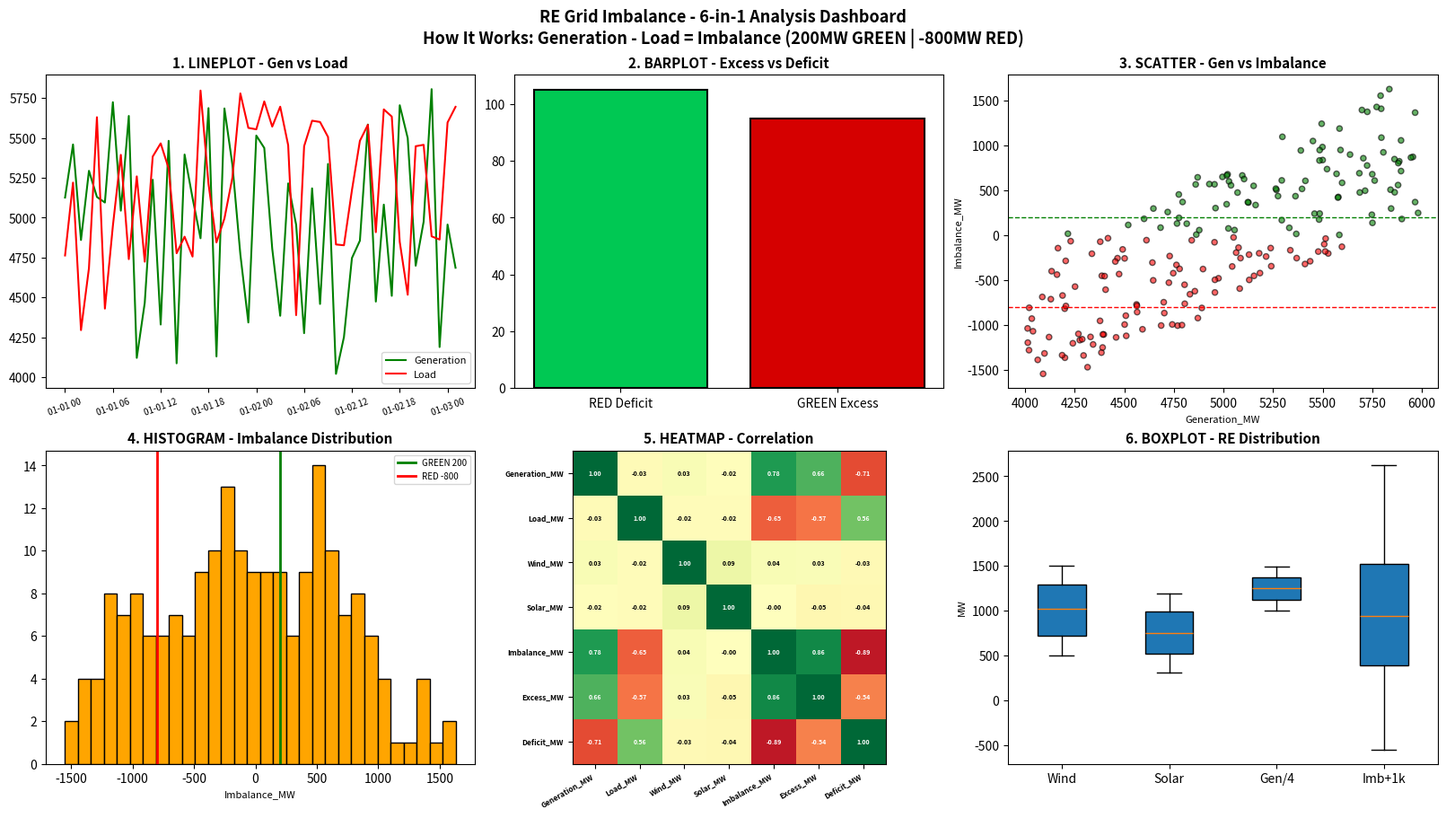

Here is the Python script that generated this plot: (Note: this script raises an exception after producing the figure.)
import matplotlib.pyplot as plt
import pandas as pd
import numpy as np

np.random.seed(42)
n=200
time = pd.date_range('2026-01-01', periods=n, freq='h')
df = pd.DataFrame({
    'Time': time,
    'Generation_MW': np.random.randint(4000,6000,n),
    'Load_MW': np.random.randint(4200,5800,n),
    'Wind_MW': np.random.randint(500,1500,n),
    'Solar_MW': np.random.randint(300,1200,n),
})
df['Imbalance_MW'] = df['Generation_MW'] - df['Load_MW']
df['Status'] = np.where(df['Imbalance_MW']>0, 'GREEN Excess', 'RED Deficit')
df['Excess_MW'] = np.where(df['Imbalance_MW']>0, df['Imbalance_MW'], 0)
df['Deficit_MW'] = np.where(df['Imbalance_MW']<0, np.abs(df['Imbalance_MW']), 0)
corr = df[['Generation_MW','Load_MW','Wind_MW','Solar_MW','Imbalance_MW','Excess_MW','Deficit_MW']].corr()


fig, axs = plt.subplots(2, 3, figsize=(16, 9), layout='constrained')
fig.suptitle("RE Grid Imbalance - 6-in-1 Analysis Dashboard\nHow It Works: Generation - Load = Imbalance (200MW GREEN | -800MW RED)", 
             fontsize=13, fontweight='bold')


axs[0,0].plot(df['Time'][:50], df['Generation_MW'][:50], label='Generation', color='green', linewidth=1.5)
axs[0,0].plot(df['Time'][:50], df['Load_MW'][:50], label='Load', color='red', linewidth=1.5)
axs[0,0].set_title("1. LINEPLOT - Gen vs Load", fontweight='bold', fontsize=11)
axs[0,0].legend(fontsize=8)
axs[0,0].tick_params(axis='x', rotation=20, labelsize=7)


counts = df['Status'].value_counts()
axs[0,1].bar(counts.index, counts.values, color=['#00C853','#D50000'], edgecolor='black', linewidth=1.5)
axs[0,1].set_title("2. BARPLOT - Excess vs Deficit", fontweight='bold', fontsize=11)


colors = np.where(df['Imbalance_MW']>0, 'green', 'red')
axs[0,2].scatter(df['Generation_MW'], df['Imbalance_MW'], c=colors, alpha=0.6, edgecolor='black', s=20)
axs[0,2].axhline(y=200, color='green', linestyle='--', linewidth=1)
axs[0,2].axhline(y=-800, color='red', linestyle='--', linewidth=1)
axs[0,2].set_title("3. SCATTER - Gen vs Imbalance", fontweight='bold', fontsize=11)
axs[0,2].set_xlabel("Generation_MW", fontsize=8)
axs[0,2].set_ylabel("Imbalance_MW", fontsize=8)


axs[1,0].hist(df['Imbalance_MW'], bins=30, color='orange', edgecolor='black')
axs[1,0].axvline(x=200, color='green', linewidth=2, label='GREEN 200')
axs[1,0].axvline(x=-800, color='red', linewidth=2, label='RED -800')
axs[1,0].set_title("4. HISTOGRAM - Imbalance Distribution", fontweight='bold', fontsize=11)
axs[1,0].legend(fontsize=7)
axs[1,0].set_xlabel("Imbalance_MW", fontsize=8)


im = axs[1,1].imshow(corr.values, cmap='RdYlGn', vmin=-1, vmax=1)
axs[1,1].set_xticks(range(len(corr.columns)))
axs[1,1].set_yticks(range(len(corr.columns)))
axs[1,1].set_xticklabels(corr.columns, rotation=30, ha='right', fontsize=6, fontweight='bold')
axs[1,1].set_yticklabels(corr.columns, fontsize=6, fontweight='bold')
for i in range(len(corr.columns)):
    for j in range(len(corr.columns)):
        axs[1,1].text(j, i, f"{corr.values[i,j]:.2f}", ha="center", va="center", fontsize=5, fontweight='bold', color="white" if abs(corr.values[i,j])>0.5 else "black")
axs[1,1].set_title("5. HEATMAP - Correlation", fontweight='bold', fontsize=11)


data_box = [df['Wind_MW'], df['Solar_MW'], df['Generation_MW']/4, df['Imbalance_MW']+1000]
axs[1,2].boxplot(data_box, patch_artist=True, tick_labels=['Wind','Solar','Gen/4','Imb+1k'])
axs[1,2].set_title("6. BOXPLOT - RE Distribution", fontweight='bold', fontsize=11)
axs[1,2].set_ylabel("MW", fontsize=8)

plt.savefig('static/dashboard_6in1.png', dpi=300)
plt.show()
